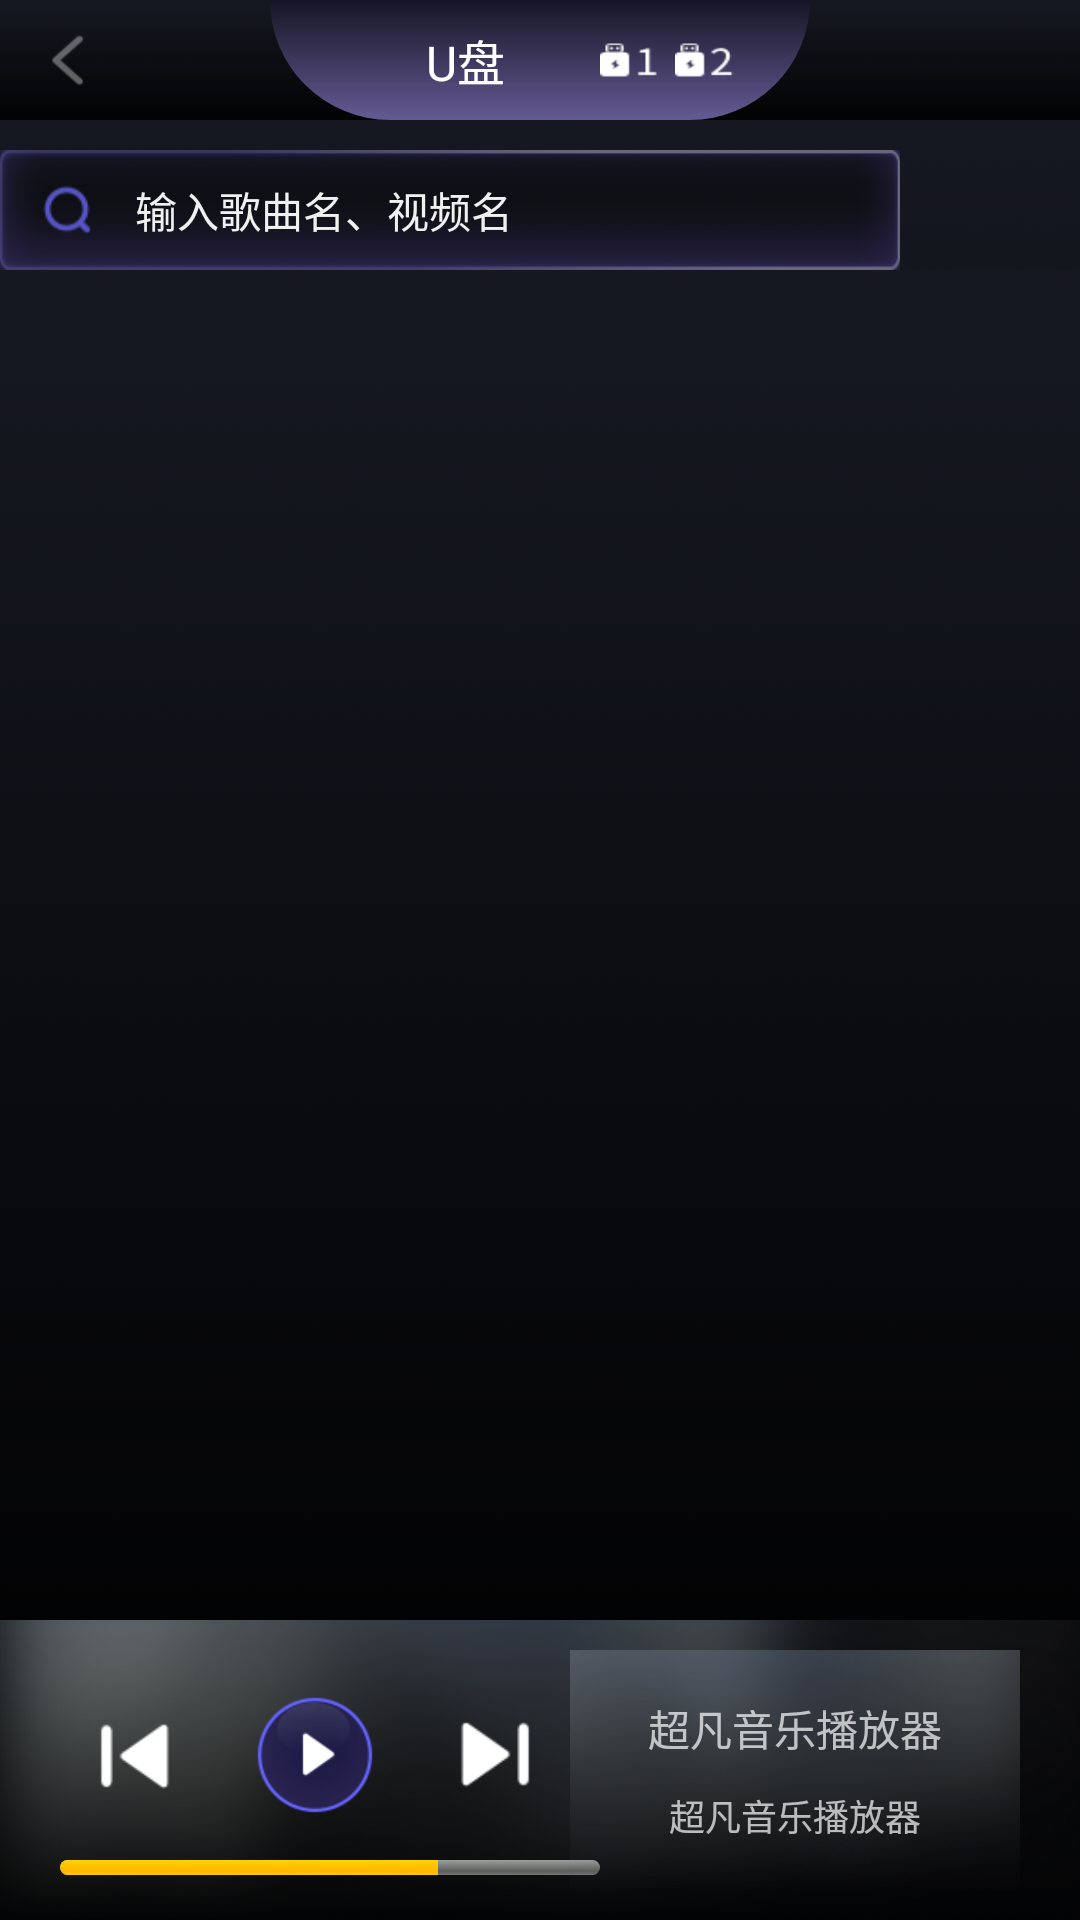

Here is an Android app screen rendered from its layout file. Give the layout XML and the strings, colors and styles it references.
<!-- AndroidManifest.xml: application theme TranslucentSystemBar -->
<!-- res/layout/activity_disk.xml -->
<?xml version="1.0" encoding="utf-8"?>
<LinearLayout xmlns:android="http://schemas.android.com/apk/res/android"
    xmlns:app="http://schemas.android.com/apk/res-auto"
    xmlns:tools="http://schemas.android.com/tools"
    android:layout_width="match_parent"
    android:layout_height="match_parent"
    android:background="@drawable/img_udisk_background"
    android:orientation="vertical"
    tools:context=".activity.DiskActivity">

    <include layout="@layout/nav_bar" />

    <include layout="@layout/search_bar" />

    <LinearLayout
        android:layout_width="match_parent"
        android:layout_height="0dp"
        android:layout_weight="1"
        android:background="@drawable/img_udisk_background"
        android:orientation="vertical">

        <com.google.android.material.tabs.TabLayout
            android:id="@+id/mTlTab"
            android:layout_width="match_parent"
            android:layout_height="wrap_content"
            app:tabGravity="fill"
            app:tabIndicatorColor="@color/purple_200"
            app:tabMode="fixed"
            app:tabSelectedTextColor="@color/selected_tab_color"
            app:tabTextColor="@color/content" />

        <androidx.viewpager.widget.ViewPager
            android:id="@+id/vp"
            android:layout_width="match_parent"
            android:layout_height="match_parent"/>

    </LinearLayout>

    <androidx.constraintlayout.widget.ConstraintLayout
        android:layout_width="match_parent"
        android:layout_height="@dimen/music_list_player_display_height"
        android:background="@drawable/img_udisk_playbg">


        <Button
            android:id="@+id/btn_last"
            android:layout_width="50dp"
            android:layout_height="50dp"
            android:layout_marginStart="20dp"
            android:layout_marginLeft="20dp"
            android:layout_marginTop="20dp"
            app:layout_constraintStart_toStartOf="parent"
            app:layout_constraintTop_toTopOf="parent"
            android:background="@drawable/musiclist_play_lastsong_selector" />

        <Button
            android:id="@+id/btn_play"
            android:layout_width="50dp"
            android:layout_height="50dp"
            android:layout_marginStart="10dp"
            android:layout_marginLeft="10dp"
            android:layout_marginTop="20dp"
            app:layout_constraintStart_toEndOf="@+id/btn_last"
            app:layout_constraintTop_toTopOf="parent"
            android:background="@mipmap/ic_udisk_playbutton" />

        <Button
            android:id="@+id/btn_next"
            android:layout_width="50dp"
            android:layout_height="50dp"
            android:layout_marginStart="10dp"
            android:layout_marginLeft="10dp"
            android:layout_marginTop="20dp"
            app:layout_constraintStart_toEndOf="@+id/btn_play"
            app:layout_constraintTop_toTopOf="parent"
            android:background="@drawable/musiclist_play_nextsong_selector" />

        <ProgressBar
            android:id="@+id/progress_music"
            style="@android:style/Widget.ProgressBar.Horizontal"
            android:layout_width="@dimen/music_list_player_display_progress_width"
            android:layout_height="5dp"
            android:layout_marginStart="20dp"
            android:layout_marginLeft="20dp"
            android:layout_marginTop="10dp"
            android:max="100"
            android:progress="70"
            app:layout_constraintStart_toStartOf="parent"
            app:layout_constraintTop_toBottomOf="@+id/btn_play" />

        <ImageView
            android:id="@+id/iv_cover"
            android:layout_width="150dp"
            android:layout_height="80dp"
            android:layout_marginTop="10dp"
            android:layout_marginEnd="20dp"
            android:layout_marginRight="20dp"
            android:scaleType="centerCrop"
            app:layout_constraintEnd_toEndOf="parent"
            app:layout_constraintTop_toTopOf="parent"
            app:srcCompat="@drawable/img_udisk_playbg" />


        <LinearLayout
            android:layout_width="150dp"
            android:layout_height="80dp"
            android:orientation="vertical"
            android:gravity="center_vertical"
            app:layout_constraintTop_toTopOf="@+id/iv_cover"
            app:layout_constraintLeft_toLeftOf="@+id/iv_cover">

            <TextView
                android:id="@+id/tv_title"
                android:layout_width="wrap_content"
                android:layout_height="wrap_content"
                android:singleLine="true"
                android:text="@string/app_name"
                android:layout_gravity="center"/>

            <TextView
                android:id="@+id/tv_singer"
                android:layout_marginTop="10dp"
                android:layout_width="wrap_content"
                android:layout_height="wrap_content"
                android:singleLine="true"
                android:text="@string/app_name"
                android:textSize="12sp"
                android:layout_gravity="center"/>

        </LinearLayout>

    </androidx.constraintlayout.widget.ConstraintLayout>

</LinearLayout>
<!-- res/layout/nav_bar.xml (included above) -->
<?xml version="1.0" encoding="utf-8"?>
<RelativeLayout xmlns:android="http://schemas.android.com/apk/res/android"
    android:layout_width="match_parent"
    android:layout_height="@dimen/title_height"
    android:layout_marginBottom="10dp"
    android:background="@drawable/img_udisk_background">

    <Button
        android:id="@+id/title_back"
        android:layout_width="@dimen/title_back_width"
        android:layout_height="match_parent"
        android:layout_alignParentLeft="true"
        android:layout_alignParentTop="true"
        android:background="@drawable/title_back_selector" />


    <LinearLayout
        android:layout_width="200dp"
        android:layout_height="50dp"
        android:layout_centerInParent="true"
        android:background="@drawable/title_bg"
        android:gravity="center"
        android:orientation="horizontal"
        android:paddingLeft="30dp"
        android:paddingRight="30dp">

        <TextView
            android:id="@+id/title"
            android:layout_width="0dp"
            android:layout_height="match_parent"
            android:layout_weight="1"
            android:gravity="center"
            android:text="@string/disk_name"
            android:textColor="@color/main_text_color"
            android:textSize="@dimen/title_text_size" />

        <Button
            android:id="@+id/usb1"
            android:layout_width="@dimen/title_usb_width"
            android:layout_height="@dimen/title_usb_height"
            android:layout_gravity="right|center_vertical"
            android:layout_marginRight="@dimen/title_usb_margin"
            android:background="@mipmap/ic_udisk_usb1" />

        <Button
            android:id="@+id/usb2"
            android:layout_width="@dimen/title_usb_width"
            android:layout_height="@dimen/title_usb_height"
            android:layout_gravity="right|center_vertical"
            android:layout_marginRight="@dimen/title_usb_margin"
            android:background="@mipmap/ic_udisk_usb2" />

    </LinearLayout>

</RelativeLayout>
<!-- res/layout/search_bar.xml (included above) -->
<?xml version="1.0" encoding="utf-8"?>
<LinearLayout xmlns:android="http://schemas.android.com/apk/res/android"
    android:layout_width="@dimen/search_bar_width"
    android:layout_height="@dimen/search_bar_height"
    android:background="@drawable/img_udisk_searchfriendbox"
    android:orientation="vertical">

    <LinearLayout
        android:layout_width="match_parent"
        android:layout_height="match_parent"
        android:orientation="horizontal">

        <ImageView
            android:id="@+id/search_icon"
            android:layout_width="@dimen/search_image_width"
            android:layout_height="match_parent"
            android:src="@mipmap/ic_udisk_qqmusicsearch" />

        <EditText
            android:id="@+id/search_input"
            android:layout_width="0dp"
            android:layout_height="match_parent"
            android:layout_weight="1"
            android:background="@null"
            android:hint="@string/search_hint"
            android:textColor="@color/content"
            android:textColorHint="@color/content"
            android:textSize="@dimen/search_text_size" />

    </LinearLayout>

</LinearLayout>
<!-- resources referenced by this layout -->
<resources>
  <color name="content">#F0F0F0</color>
  <color name="main_text_color">@android:color/white</color>
  <color name="purple_200">#FFBB86FC</color>
  <color name="selected_tab_color">#7773f8</color>
  <dimen name="music_list_player_display_height">100dp</dimen>
  <dimen name="music_list_player_display_progress_width">180dp</dimen>
  <dimen name="search_bar_height">40dp</dimen>
  <dimen name="search_bar_width">300dp</dimen>
  <dimen name="search_image_width">45dp</dimen>
  <dimen name="search_text_size">14sp</dimen>
  <dimen name="title_back_width">45dp</dimen>
  <dimen name="title_height">40dp</dimen>
  <dimen name="title_text_size">16sp</dimen>
  <dimen name="title_usb_height">20dp</dimen>
  <dimen name="title_usb_margin">5dp</dimen>
  <dimen name="title_usb_width">20dp</dimen>
  <!-- drawable img_udisk_background: png bitmap (drawable, 158315 bytes) -->
  <!-- drawable img_udisk_playbg: png bitmap (drawable, 210808 bytes) -->
  <!-- drawable img_udisk_searchfriendbox: png bitmap (drawable, 15576 bytes) -->
  <!-- drawable musiclist_play_lastsong_selector (drawable) -->
  <?xml version="1.0" encoding="utf-8"?>
  <selector xmlns:android="http://schemas.android.com/apk/res/android">
      <item android:state_focused="true" android:drawable="@mipmap/ic_udisk_lastsongbig_pressed" />
      <item android:state_pressed="true" android:drawable="@mipmap/ic_udisk_lastsongbig_pressed" />
      <item android:state_selected="true" android:drawable="@mipmap/ic_udisk_lastsongbig_pressed" />
      <item android:drawable="@mipmap/ic_udisk_lastsongbig" />
  </selector>
  <!-- drawable musiclist_play_nextsong_selector (drawable) -->
  <?xml version="1.0" encoding="utf-8"?>
  <selector xmlns:android="http://schemas.android.com/apk/res/android">
      <item android:state_focused="true" android:drawable="@mipmap/ic_udisk_nextsongbig_pressed" />
      <item android:state_pressed="true" android:drawable="@mipmap/ic_udisk_nextsongbig_pressed" />
      <item android:state_selected="true" android:drawable="@mipmap/ic_udisk_nextsongbig_pressed" />
      <item android:drawable="@mipmap/ic_udisk_nextsongbig" />
  </selector>
  <!-- drawable title_back_selector (drawable) -->
  <?xml version="1.0" encoding="utf-8"?>
  <selector xmlns:android="http://schemas.android.com/apk/res/android">
      <item android:state_focused="true" android:drawable="@drawable/img_udisk_titleback_pressed" />
      <item android:state_pressed="true" android:drawable="@drawable/img_udisk_titleback_pressed" />
      <item android:state_selected="true" android:drawable="@drawable/img_udisk_titleback_pressed" />
      <item android:drawable="@drawable/img_udisk_titleback" />
  </selector>
  <!-- drawable title_bg (drawable) -->
  <?xml version="1.0" encoding="utf-8"?>
  <layer-list xmlns:android="http://schemas.android.com/apk/res/android">
      <item
          android:left="@dimen/music_list_padding_size"
          android:right="@dimen/music_list_padding_size">
          <shape android:shape="rectangle">
              <gradient
                  android:angle="90"
                  android:endColor="#161525"
                  android:startColor="#655a94"
                  android:type="linear" />
              <corners
                  android:bottomLeftRadius="2000dip"
                  android:bottomRightRadius="2000dip" />
          </shape>
      </item>
  </layer-list>
  <!-- mipmap ic_udisk_playbutton: png bitmap (mipmap-xxhdpi, 10893 bytes) -->
  <!-- mipmap ic_udisk_qqmusicsearch: png bitmap (mipmap-xxhdpi, 1136 bytes) -->
  <!-- mipmap ic_udisk_usb1: png bitmap (mipmap-xxhdpi, 712 bytes) -->
  <!-- mipmap ic_udisk_usb2: png bitmap (mipmap-xxhdpi, 839 bytes) -->
  <string name="app_name">超凡音乐播放器</string>
  <string name="disk_name">U盘</string>
  <string name="search_hint">输入歌曲名、视频名</string>
  <style name="TranslucentSystemBar" parent="Theme.AppCompat.NoActionBar" />
  <!-- drawable img_udisk_titleback: png bitmap (drawable, 770 bytes) -->
  <dimen name="music_list_padding_size">10dp</dimen>
</resources>
